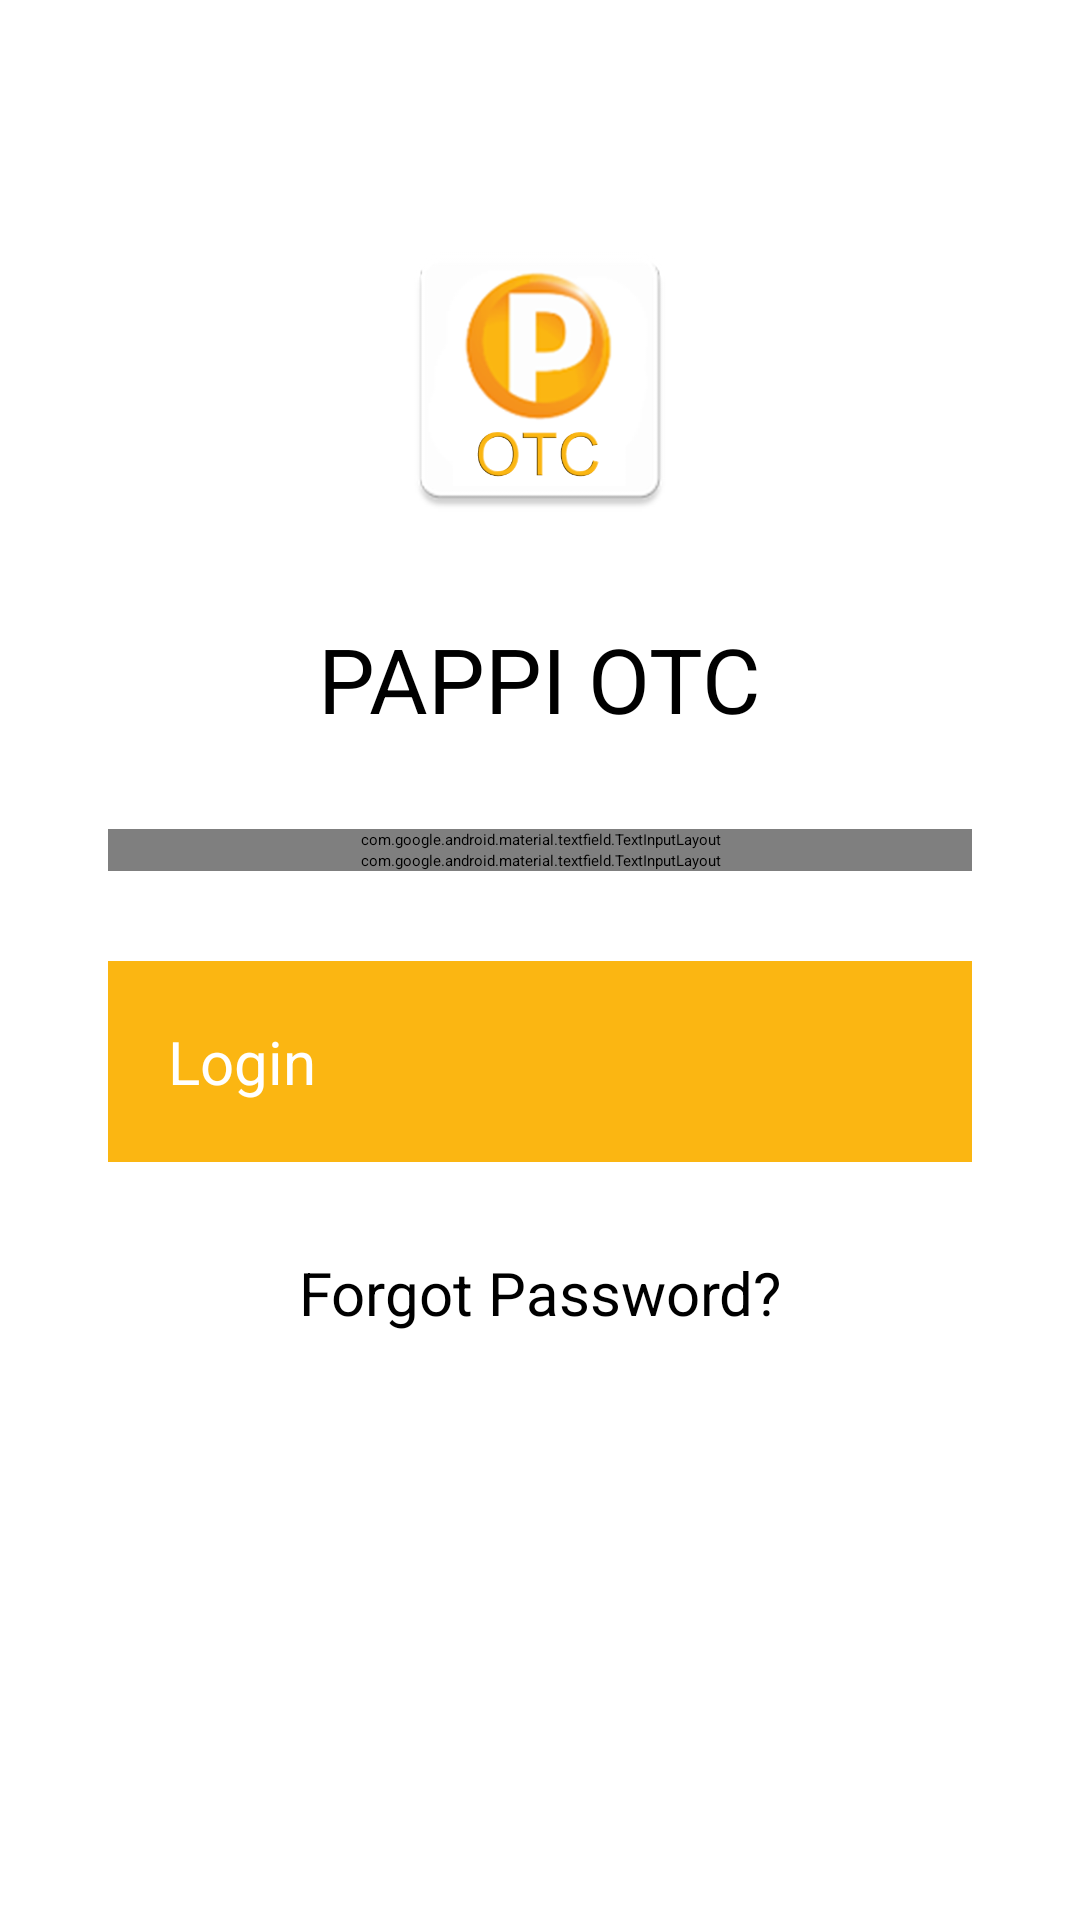

Write the Android layout XML for this screen, with the resource values it uses.
<!-- AndroidManifest.xml: activity theme LoginTheme -->
<!-- res/layout/activity_login.xml -->
<?xml version="1.0" encoding="utf-8"?>
<ScrollView xmlns:android="http://schemas.android.com/apk/res/android"
    xmlns:app="http://schemas.android.com/apk/res-auto"
    xmlns:tools="http://schemas.android.com/tools"
    android:layout_width="match_parent"
    android:layout_height="match_parent"
    android:paddingBottom="@dimen/activity_vertical_margin"
    android:paddingLeft="@dimen/activity_horizontal_margin"
    android:paddingRight="@dimen/activity_horizontal_margin"
    android:paddingTop="@dimen/activity_vertical_margin"
    tools:context="com.pappiotc.activities.LoginActivity">

    <LinearLayout
        android:layout_width="fill_parent"
        android:layout_height="match_parent"
        android:gravity="center"
        android:orientation="vertical"
        android:paddingLeft="20dp"
        android:paddingRight="20dp"
        android:paddingTop="60dp">

        <ImageView
            android:layout_width="@dimen/logo_size"
            android:layout_height="@dimen/logo_size"
            android:src="@drawable/ic_launcher" />

        <TextView
            android:layout_width="wrap_content"
            android:layout_height="wrap_content"
            android:layout_marginTop="@dimen/normal_margin"
            android:text="@string/login_app_name"
            android:textSize="@dimen/title_size" />

        <android.support.design.widget.TextInputLayout
            android:id="@+id/login_username_textinputlayout"
            android:layout_width="match_parent"
            android:layout_height="wrap_content"
            android:layout_marginTop="@dimen/normal_margin">

            <EditText
                android:id="@+id/login_username_edittext"
                android:layout_width="match_parent"
                android:layout_height="wrap_content"
                android:drawableLeft="@drawable/ic_username"
                android:drawablePadding="@dimen/icon_padding"
                android:hint="@string/hint_username"
                android:singleLine="true" />
        </android.support.design.widget.TextInputLayout>

        <android.support.design.widget.TextInputLayout
            android:id="@+id/login_password_textinputlayout"
            android:layout_width="match_parent"
            android:layout_height="wrap_content"
            app:hintTextAppearance="@style/TextAppearence.App.TextInputLayout">

            <EditText
                android:id="@+id/login_password_edittext"
                android:layout_width="match_parent"
                android:layout_height="wrap_content"
                android:drawableLeft="@drawable/ic_password"
                android:drawablePadding="@dimen/icon_padding"
                android:hint="@string/hint_password"
                android:maxLength="20"
                android:inputType="textPassword"/>
        </android.support.design.widget.TextInputLayout>


        <Button
            android:id="@+id/login_login_button"
            android:layout_width="fill_parent"
            android:layout_height="wrap_content"
            android:layout_marginTop="@dimen/normal_margin"
            android:background="@color/colorPrimary"
            android:padding="@dimen/button_padding"
            android:text="@string/btn_login"
            android:textColor="@android:color/white"
            android:textSize="@dimen/text_button_size" />

        <TextView
            android:id="@+id/login_forgot_password_textview"
            android:layout_width="wrap_content"
            android:layout_height="wrap_content"
            android:layout_marginTop="@dimen/normal_margin"
            android:text="@string/btn_forgot_password"
            android:textSize="@dimen/text_button_size" />

    </LinearLayout>

</ScrollView>
<!-- resources referenced by this layout -->
<resources>
  <color name="colorPrimary">#fbb612</color>
  <dimen name="activity_horizontal_margin">16dp</dimen>
  <dimen name="activity_vertical_margin">16dp</dimen>
  <dimen name="button_padding">20dp</dimen>
  <dimen name="icon_padding">5dp</dimen>
  <dimen name="logo_size">100dp</dimen>
  <dimen name="normal_margin">30dp</dimen>
  <dimen name="text_button_size">20dp</dimen>
  <dimen name="title_size">30dp</dimen>
  <!-- drawable ic_launcher: png bitmap (drawable-xxxhdpi, 54705 bytes) -->
  <!-- drawable ic_password: png bitmap (drawable-hdpi, 905 bytes) -->
  <!-- drawable ic_username: png bitmap (drawable-hdpi, 818 bytes) -->
  <string name="btn_forgot_password">Forgot Password?</string>
  <string name="btn_login">Login</string>
  <string name="hint_password">Password</string>
  <string name="hint_username">Username</string>
  <string name="login_app_name">PAPPI OTC</string>
  <style name="TextAppearence.App.TextInputLayout" parent="@android:style/TextAppearance">
          <item name="android:textColor">@color/colorAccent</item>
      </style>
  <style name="LoginTheme" parent="Theme.AppCompat.Light.NoActionBar">
          <item name="colorControlNormal">#c5c5c5</item>
          <item name="colorControlActivated">@color/colorAccent</item>
          <item name="colorControlHighlight">@color/colorAccent</item>
      </style>
  <color name="colorAccent">#fbb612</color>
</resources>
